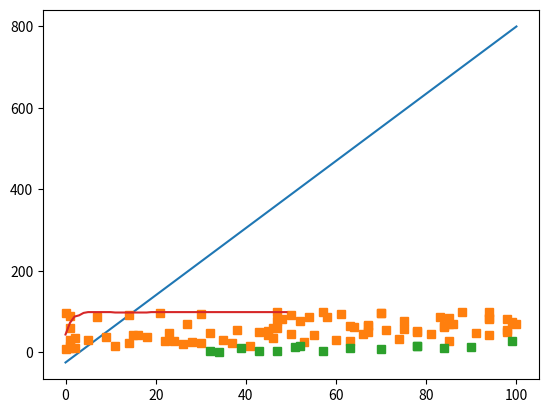

This chart was generated by the following Python code:
# Created by JawlaLab/Himanshu July 03, 2024
# Code is not optimized for GPU usaage.
import random
import numpy as np
import matplotlib.pyplot as plt

#Creating a class of perceptron.
class perceptron:
    #constructor 
    def __init__(self,inputNodes = 2, weightLow = 0, weightHigh=1, bias = True):
        #creating the list to appened the accuracy data into it to track progress
        self.accuracy =[]
        #number of input nodes
        self.inputNodes = inputNodes
        # weightLow - WeightHigh defines the initial range of the weights in a preceptron.
        self.weightLow = weightLow
        self.weightHigh = weightHigh
        # if bias is there or not
        self.bias = bias
        #creating a list to store the value of weights
        self.weights =[]
        # append "inputNodes" number of weights to the list,each weight value for each input node
        for i in range(0,inputNodes):
            # getting a random number from range weightLow to weightHigh and append it to the list weights
            randomNumber = weightLow + (random.random()*(weightHigh -weightLow))
            self.weights.append(randomNumber)
        #If there is a bias then append an extra weight for bias,(input will be considered as one)
        if(bias):
            randomNumber = weightLow + (random.random()*(weightHigh -weightLow))
            self.weights.append(randomNumber)
        self.weightsnp = np.array(self.weights)
        

    #print Values of the object
    def printValues(self):
        print("Number of Input Nodes: ",self.inputNodes)
        print(f"Value of weight ranges from {self.weightLow} to {self.weightHigh}")
        if self.bias: print("Bias Applied")
        print("Value of weights are: ", self.weights)
        

    #defining the step function (as activation function)
    def stepFunction(self,summedVal):
        if (summedVal>=0):
            return 1
        else:
            return 0
        
        
    #get output from the perceptron
    def getOutput(self,inputValsa):
        inputVals = inputValsa[:]
        if (len(inputVals)!= self.inputNodes):
            print("Number of input Values are not proper, please enter proper number of input Values")
        else:
            if (self.bias):
                inputVals.append(1)
            inputValsNp = np.array(inputVals)
            self.finalArray = inputValsNp*self.weightsnp
            self.outputSum = np.sum(self.finalArray)
            self.finalOutput = self.stepFunction(self.outputSum)
            return(self.finalOutput)
    
    
    #get output list for multiple sets of inputs
    def getoutputMulti(self,inputarray):
        outputs =[]
        for i in range(0,len(inputarray)):
            outputs.append(self.getOutput(inputarray[i]))
        return outputs
    
    
    #Compare the output with the desired output
    def checkResult(self,testSet):
        inputSet= testSet[0]
        desiredOutputSet=testSet[1]
        currentOutputSet = self.getoutputMulti(inputSet)
        if (len(desiredOutputSet)!=len(currentOutputSet)):
            print("The Set mismatch")
        else:
            
            correctOutputCounts = 0
            for i in range(0,len(currentOutputSet)):
                if(currentOutputSet[i]==desiredOutputSet[i]):
                    correctOutputCounts+=1
            successpercentage = (correctOutputCounts/len(currentOutputSet))*100
            return successpercentage
        
        
    # This function only works with Two Inputs
    def visualizeForTwoInputs(self,inputdataplot=[]):
        if (self.inputNodes!=2):
            print("This Function only works when there are only two Inputs")
        else:
            xs = np.linspace(0, 100, 100)
            ys = ((-1*self.weightsnp[0])*xs - self.weightsnp[2])/self.weightsnp[1]
            plt.plot(xs, ys)
            if (len(inputdataplot)>0):
                inputdata = inputdataplot[0]
                outputdata= inputdataplot[1]
                #print("input data: ",inputdata)
                #print("output data: ",outputdata)
                positivedatax=[]
                positivedatay=[]
                negitivedatax=[]
                negitivedatay=[]
                for i in range(0,len(outputdata)):
                    if (outputdata[i]==1):
                        positivedatax.append(inputdata[i][0])
                        positivedatay.append(inputdata[i][1])
                    if (outputdata[i]==0):
                        negitivedatax.append(inputdata[i][0])
                        negitivedatay.append(inputdata[i][1])
                plt.plot(positivedatax,positivedatay,'s')
                plt.plot(negitivedatax,negitivedatay,'s')
                plt.show()
                
                
    #Training of perceptron
    def learnPerceptron(self, dataset):
        weights = self.weightsnp
        #defining the step size
        self.stepSize =0.00002
        inputdataset  = dataset[0]
        Doutputdataset = np.array(dataset[1])

        for i in range(0,len(Doutputdataset)):
            errorF = Doutputdataset- np.array(self.getoutputMulti(inputdataset))
            if (errorF[i]!=0):
                # updating the weights
                weightsnp = self.stepSize*np.array(inputdataset[i]+[1])*errorF[i]
                self.weightsnp = self.weightsnp + weightsnp
                self.weights = self.weightsnp.tolist()
   

    #iterate learnPerceptron function
    def learniter(self,dataset,itera):
        for i in range(0,itera):
            self.learnPerceptron(dataset)
            self.accuracy.append(self.checkResult(dataset))
            #self.visualizeForTwoInputs(dataset)
        plt.plot(self.accuracy)
        plt.show()
        
        
a = perceptron(weightLow=-1,weightHigh = 1,inputNodes=2)
print(a.getOutput([1,1]))
a.printValues()
print(a.getoutputMulti([[1,2],[2,1]]))
#a.visualizeForTwoInputs()
checkTestSet = [[[47, 76], [23, 48], [30, 23], [5, 30], [26, 21], [2, 11], [1, 30], [1, 17], [78, 50], [70, 98], [43, 3], [94, 81], [1, 10], [39, 12], [52, 77], [18, 37], [94, 44], [47, 100], [84, 10], [74, 32], [63, 29], [67, 66], [66, 45], [45, 44], [78, 17], [32, 48], [46, 59], [16, 42], [0, 9], [15, 43], [53, 25], [71, 55], [46, 36], [98, 81], [94, 85], [27, 70], [70, 9], [63, 65], [63, 11], [11, 15], [47, 4], [78, 16], [57, 4], [21, 96], [22, 29], [9, 39], [38, 56], [61, 94], [1, 59], [98, 56], [86, 70], [64, 63], [100, 69], [2, 36], [45, 53], [99, 29], [50, 45], [55, 42], [57, 100], [94, 100], [58, 86], [75, 58], [14, 91], [85, 71], [30, 95], [24, 28], [98, 49], [75, 77], [83, 88], [41, 17], [70, 97], [91, 47], [14, 23], [43, 49], [28, 26], [0, 98], [7, 86], [47, 61], [85, 84], [32, 4], [67, 67], [37, 24], [34, 2], [51, 13], [48, 82], [81, 46], [85, 28], [60, 30], [50, 92], [35, 31], [84, 65], [67, 49], [90, 13], [99, 74], [88, 99], [54, 86], [1, 89], [84, 63], [78, 53], [52, 15]], [1, 1, 1, 1, 1, 1, 1, 1, 1, 1, 0, 1, 1, 0, 1, 1, 1, 1, 0, 1, 1, 1, 1, 1, 0, 1, 1, 1, 1, 1, 1, 1, 1, 1, 1, 1, 0, 1, 0, 1, 0, 0, 0, 1, 1, 1, 1, 1, 1, 1, 1, 1, 1, 1, 1, 0, 1, 1, 1, 1, 1, 1, 1, 1, 1, 1, 1, 1, 1, 1, 1, 1, 1, 1, 1, 1, 1, 1, 1, 0, 1, 1, 0, 0, 1, 1, 1, 1, 1, 1, 1, 1, 0, 1, 1, 1, 1, 1, 1, 0]]
print(a.checkResult(checkTestSet))
a.visualizeForTwoInputs(checkTestSet)
a.learniter(checkTestSet,50)
